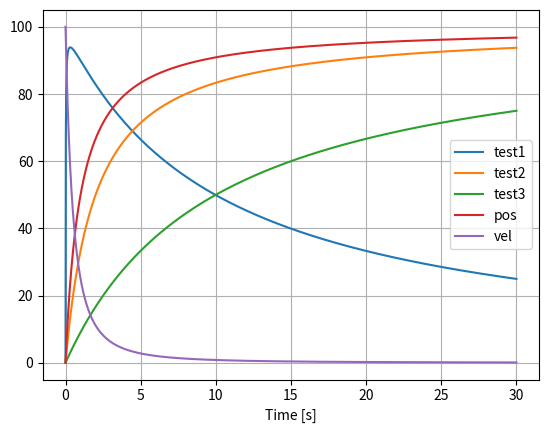

Source code (Python):
"""
============
Ball Balance
============

Balance a ball at a particular height.

"""
# --- IMPORTS ---

import numpy as np
import matplotlib.pyplot as plt


# --- CONSTANTS ---

hover_time = 0.0
dt = 0.01 # [sec]
total_time = 30 # [sec]
sample_num = int(total_time / dt)
mass = 10
gravity = -9.81
#bounce_friction = 0.8


K = 3
Kp = K * 3
Ki = K * 3

desired_altitude_time = 10 # [sec]
ref_vel = 20
ref_vel_path = [ref_vel] * int(sample_num/2 + 1) + [ref_vel] * int(sample_num/2)
ref_pos = 100

t_temp = np.arange(0, total_time+dt, dt)

#ref_pos_ideal_path = ref_pos / np.log(desired_altitude_time + 1) * np.log(t_temp+1)
#ref_vel_ideal_path = ref_pos / np.log(desired_altitude_time + 1) / (t_temp + 1)

ref_pos_ideal_path = ref_pos * (1 - 1 / (1 + t_temp))
ref_vel_ideal_path = ref_pos / ((t_temp+1)**2)


test1 = ref_pos - ref_pos / (1 + t_temp/0.01)
test2 = ref_pos - ref_pos / (1 + t_temp/2)
test3 = ref_pos - ref_pos / (1 + t_temp/10)


p0 = 0.0 # [m]
v0 = 0.0 # [m/s]


# --- FUNCTIONS ---

class Velocity_Profiles:
    def __init__():
        takeoff_profile = ref_pos / np.log(desired_altitude_time + 1) / (t_temp + 1)
        hover_profile = np.zeros(int(20 / dt))
        decending_profile = ref_pos - takeoff_profile
        landing_profile = 0



def sigmoid(x):
    # Sigmoid Function
    return x / np.sqrt(1 + np.square(x)) if x / np.sqrt(1 + np.square(x)) > 1 else 1


def control_vel_thrust(ref, vel, Kp, integrator):
    # Control Velocity using a proportional and Integral Controller
    integrator += (ref - vel) * dt
    return (ref - vel) * Kp + integrator * Ki, integrator


def control_vel_path_thrust(ref, vel, Kp, integrator):
    # Control Velocity using a proportional and Integral Controller
    integrator += Ki * (ref - vel ) * dt
    return (ref - vel) * Kp + integrator, integrator


def control_vel_path_lin_pos_thrust(ref_v, vel, ref_p, pos, integrator, hover_time):
    # Control Velocity using a proportional and Integral Controller
    # Once the ball is close to the desired altitude switch to linearized 
    # control about the position
    ref_v = path_decider(ref_v, vel, ref_p, pos, hover_time)

    integrator += Ki * (ref_v - vel ) * dt
    return (ref_v - vel) * Kp + integrator, integrator, ref_v, hover_time


def path_decider(ref_v, vel, ref_p, pos, hover_time):
    # decides the velocity path for the controller to follow 
    # Input:
    # Output: ref_vel_path
    if hover_time > 10 and pos < 5:
        ref_v = 0.5 * (0 - pos)
    elif hover_time > 15:
        ref_v = -(ref_v + vel)
    elif ref_p - pos < 5:
        ref_v = 0.8 * (ref_p - pos)
        hover_time += dt
    return ref_v


def posandvel(pm1, vm1, thrust):
    # Calculate position and velocity

    v = vm1 + (thrust/mass + gravity) * dt
    p = pm1 + v * dt

    #if p < 0:
    #    p = p * -1
    #    v = v * -bounce_friction

    return p, v


def pos(pm1, vm1):
    # calculate position
    positions = 0



# --- CODE ---

deciseconds = range(sample_num)
integrator = 0.0
pos_control = 0.0

t = [0]
p = [p0]
v = [v0]
c = [0]
path = [ref_vel]

for index, decisecond in enumerate(deciseconds):

    thrust, integrator, patht, hover_time = control_vel_path_lin_pos_thrust(ref_vel_ideal_path[index], v[-1], ref_pos, p[-1], integrator, hover_time)
    
    pt, vt = posandvel(p[-1], v[-1], thrust)
    t = np.append(t, t[-1] + dt)
    v = np.append(v, vt)
    p = np.append(p, pt)  
    c = np.append(c, thrust)
    path = np.append(path, patht)



plt.plot(t, test1-test3, label="test1")
plt.plot(t, test2, label="test2")
plt.plot(t, test3, label="test3")

plt.plot(t, ref_pos_ideal_path, label="pos")
plt.plot(t, ref_vel_ideal_path, label = "vel")

"""

plt.plot(t,p,label='Position [m]')
plt.plot(t,v,label='Velocity [m/s]')
#plt.plot(t,c,label='Control Effort [N]')
plt.plot(t,c/mass,label='Control Effort / Mass [m/s^2]')
plt.plot(t,path,label='Velocity Path [m/s]')

"""

plt.xlabel("Time [s]")

plt.legend(loc='best')
plt.grid()
plt.show()


